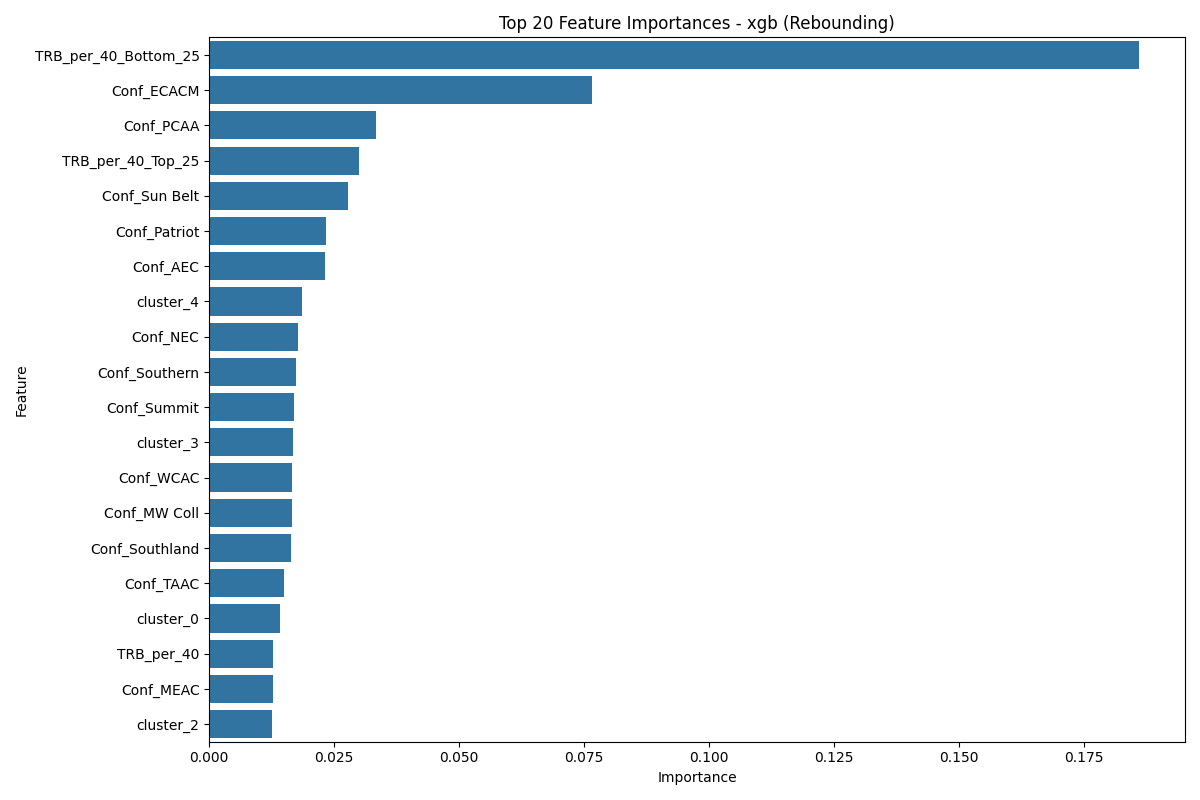

Data behind this chart, as committed beside it:
Feature, Importance
TRB_per_40_Bottom_25, 0.186
Conf_ECACM, 0.07671
Conf_PCAA, 0.03329
TRB_per_40_Top_25, 0.02992
Conf_Sun Belt, 0.02782
Conf_Patriot, 0.02336
Conf_AEC, 0.02315
cluster_4, 0.01864
Conf_NEC, 0.01772
Conf_Southern, 0.01732
Conf_Summit, 0.01706
cluster_3, 0.0167
Conf_WCAC, 0.01665
Conf_MW Coll, 0.01659
Conf_Southland, 0.01645
Conf_TAAC, 0.01503
cluster_0, 0.01414
TRB_per_40, 0.01282
Conf_MEAC, 0.0128
cluster_2, 0.01255
Conf_A-Sun, 0.01251
Conf_Horizon, 0.01213
Conf_CUSA, 0.01184
Conf_MAC, 0.01157
Conf_SWAC, 0.01144
Conf_MWC, 0.01103
Conf_Pac-12, 0.01097
Conf_GMWC, 0.01081
Conf_SWC, 0.01038
Conf_A-10, 0.01026
Conf_Ivy, 0.01022
Conf_WAC, 0.01017
Conf_CAA, 0.009952
Conf_Big South, 0.009928
Conf_Big 8, 0.009854
Conf_OVC, 0.009792
Rebound_per_Minute, 0.009747
Conf_Big Sky, 0.00969
Conf_AAC, 0.009604
Conf_WCC, 0.009351
Conf_MAAC, 0.009251
Conf_Mid-Cont, 0.009241
Conf_Pac-10, 0.009084
Conf_Big West, 0.008971
Conf_Ind, 0.00891
Conf_Big East, 0.007621
Impact_Rebounding, 0.007248
Conf_Metro, 0.006993
TRB, 0.006828
Conf_Big 12, 0.006782
Conf_Big Ten, 0.006729
Conf_MVC, 0.006454
player_cluster, 0.006353
Conf_ACC, 0.006224
Conf_SEC, 0.006196
Minutes_Per_Game, 0.006186
dist_to_cluster_2, 0.006029
DWS, 0.005999
TRB%, 0.005967
Rebound_Efficiency, 0.005875
... 10 more rows
